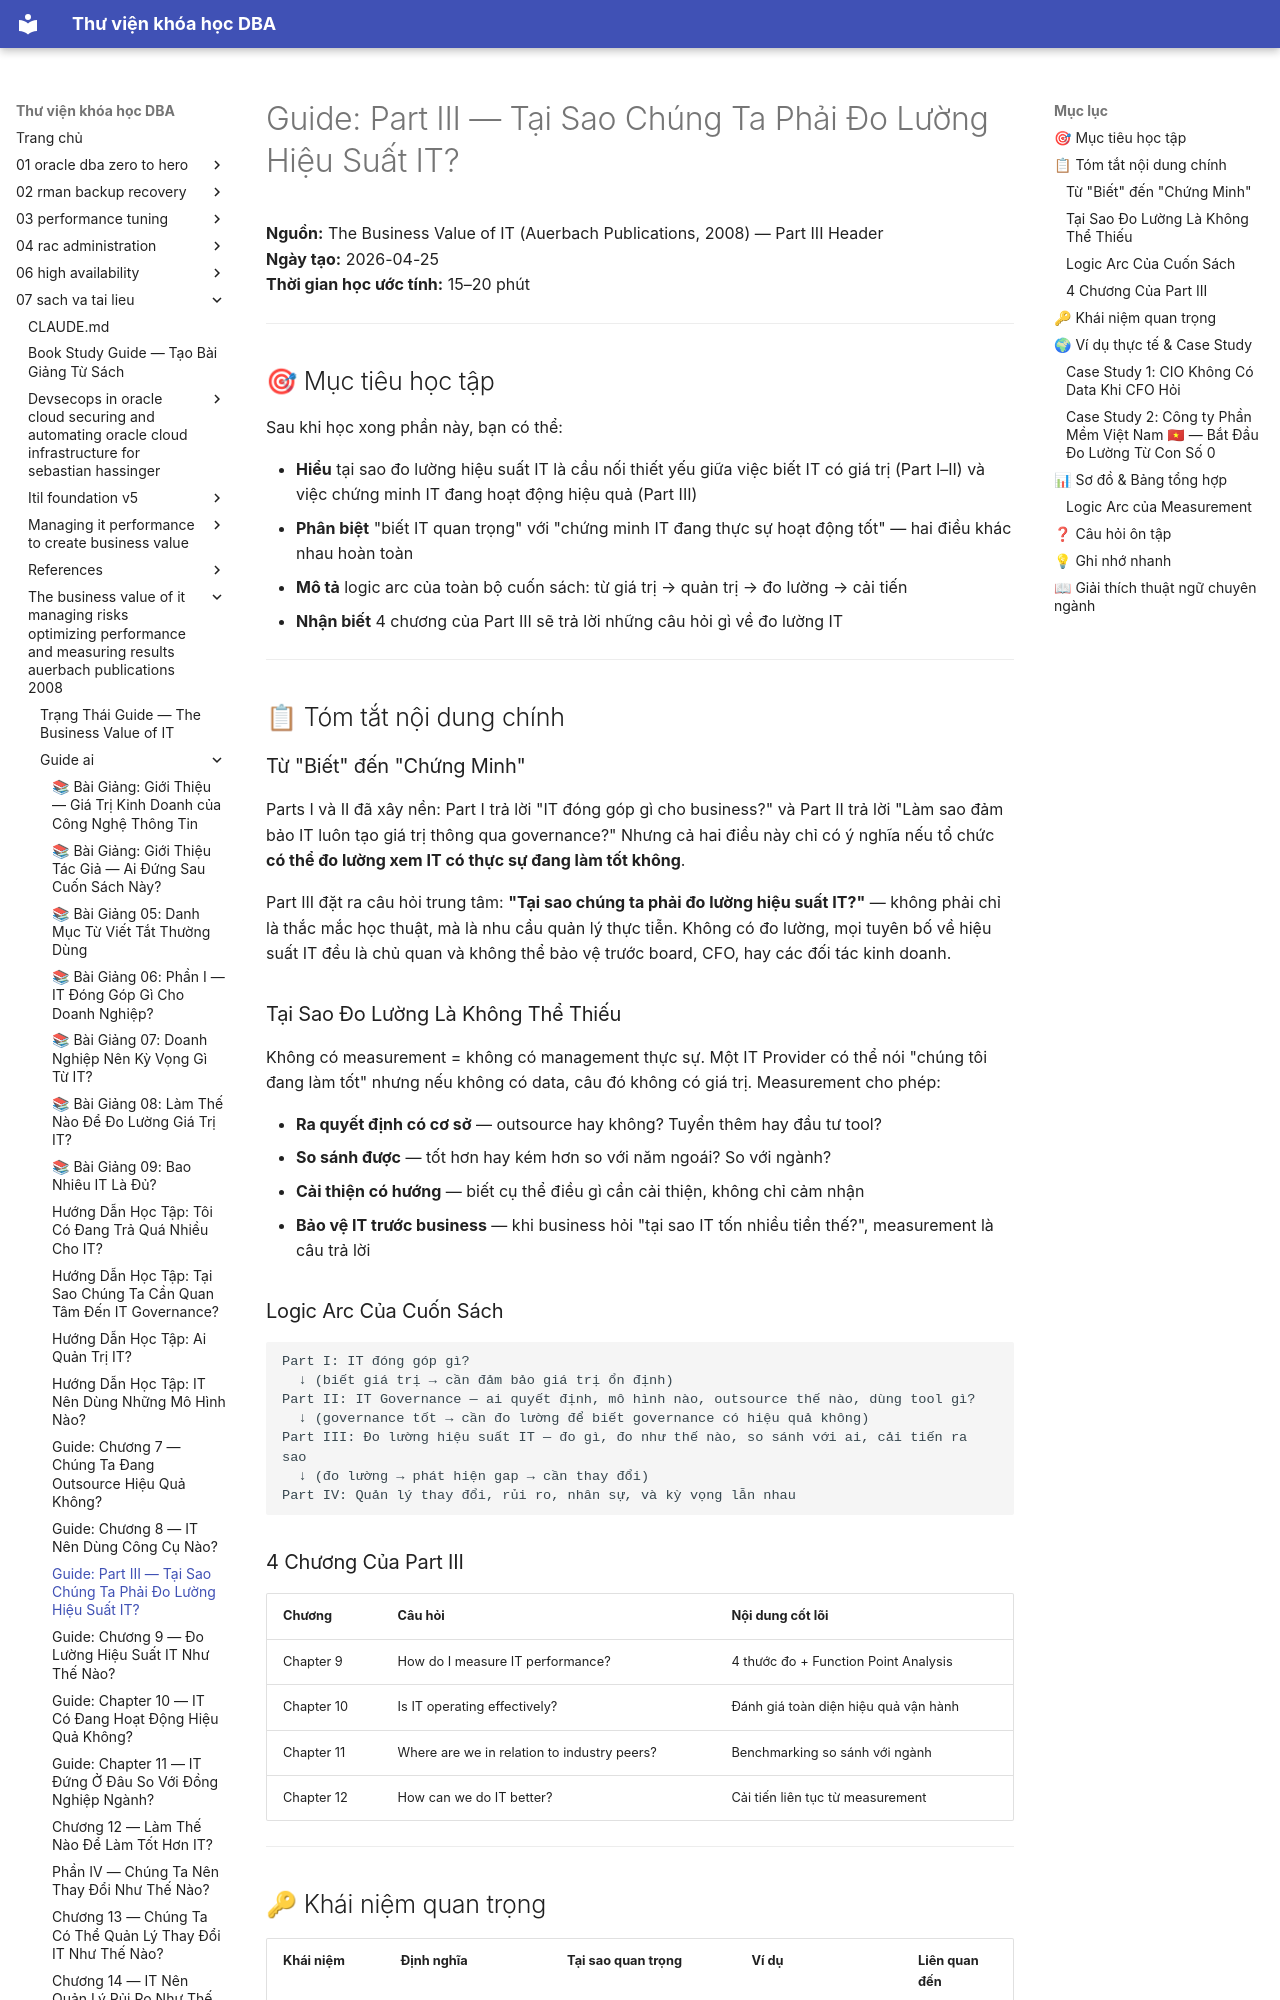

repository: quochuyag/MkDocs_local · page: 07-sach-va-tai-lieu/the-business-value-of-it-managing-risks-optimizing-performance-and-measuring-results-auerbach-publications-2008/guide-ai/016-part-iii-why-should-we-measure-it-performance-guide/ind · generator: mkdocs

---
title: 'Guide: Part III — Tại Sao Chúng Ta Phải Đo Lường Hiệu Suất IT?'
course: 07-sach-va-tai-lieu
source: pdf_md/the-business-value-of-it-managing-risks-optimizing-performance-and-measuring-results-auerbach-publications-2008/guide_ai/16_part-iii-why-should-we-measure-it-performance_guide.md
---

# Guide: Part III — Tại Sao Chúng Ta Phải Đo Lường Hiệu Suất IT?

**Nguồn:** The Business Value of IT (Auerbach Publications, 2008) — Part III Header  
**Ngày tạo:** 2026-04-25  
**Thời gian học ước tính:** 15–20 phút

---

## 🎯 Mục tiêu học tập

Sau khi học xong phần này, bạn có thể:

- **Hiểu** tại sao đo lường hiệu suất IT là cầu nối thiết yếu giữa việc biết IT có giá trị (Part I–II) và việc chứng minh IT đang hoạt động hiệu quả (Part III)
- **Phân biệt** "biết IT quan trọng" với "chứng minh IT đang thực sự hoạt động tốt" — hai điều khác nhau hoàn toàn
- **Mô tả** logic arc của toàn bộ cuốn sách: từ giá trị → quản trị → đo lường → cải tiến
- **Nhận biết** 4 chương của Part III sẽ trả lời những câu hỏi gì về đo lường IT

---

## 📋 Tóm tắt nội dung chính

### Từ "Biết" đến "Chứng Minh"

Parts I và II đã xây nền: Part I trả lời "IT đóng góp gì cho business?" và Part II trả lời "Làm sao đảm bảo IT luôn tạo giá trị thông qua governance?" Nhưng cả hai điều này chỉ có ý nghĩa nếu tổ chức **có thể đo lường xem IT có thực sự đang làm tốt không**.

Part III đặt ra câu hỏi trung tâm: **"Tại sao chúng ta phải đo lường hiệu suất IT?"** — không phải chỉ là thắc mắc học thuật, mà là nhu cầu quản lý thực tiễn. Không có đo lường, mọi tuyên bố về hiệu suất IT đều là chủ quan và không thể bảo vệ trước board, CFO, hay các đối tác kinh doanh.

### Tại Sao Đo Lường Là Không Thể Thiếu

Không có measurement = không có management thực sự. Một IT Provider có thể nói "chúng tôi đang làm tốt" nhưng nếu không có data, câu đó không có giá trị. Measurement cho phép:

- **Ra quyết định có cơ sở** — outsource hay không? Tuyển thêm hay đầu tư tool?
- **So sánh được** — tốt hơn hay kém hơn so với năm ngoái? So với ngành?
- **Cải thiện có hướng** — biết cụ thể điều gì cần cải thiện, không chỉ cảm nhận
- **Bảo vệ IT trước business** — khi business hỏi "tại sao IT tốn nhiều tiền thế?", measurement là câu trả lời

### Logic Arc Của Cuốn Sách

```
Part I: IT đóng góp gì?
  ↓ (biết giá trị → cần đảm bảo giá trị ổn định)
Part II: IT Governance — ai quyết định, mô hình nào, outsource thế nào, dùng tool gì?
  ↓ (governance tốt → cần đo lường để biết governance có hiệu quả không)
Part III: Đo lường hiệu suất IT — đo gì, đo như thế nào, so sánh với ai, cải tiến ra sao
  ↓ (đo lường → phát hiện gap → cần thay đổi)
Part IV: Quản lý thay đổi, rủi ro, nhân sự, và kỳ vọng lẫn nhau
```

### 4 Chương Của Part III

| Chương | Câu hỏi | Nội dung cốt lõi |
|---|---|---|
| Chapter 9 | How do I measure IT performance? | 4 thước đo + Function Point Analysis |
| Chapter 10 | Is IT operating effectively? | Đánh giá toàn diện hiệu quả vận hành |
| Chapter 11 | Where are we in relation to industry peers? | Benchmarking so sánh với ngành |
| Chapter 12 | How can we do IT better? | Cải tiến liên tục từ measurement |

---
